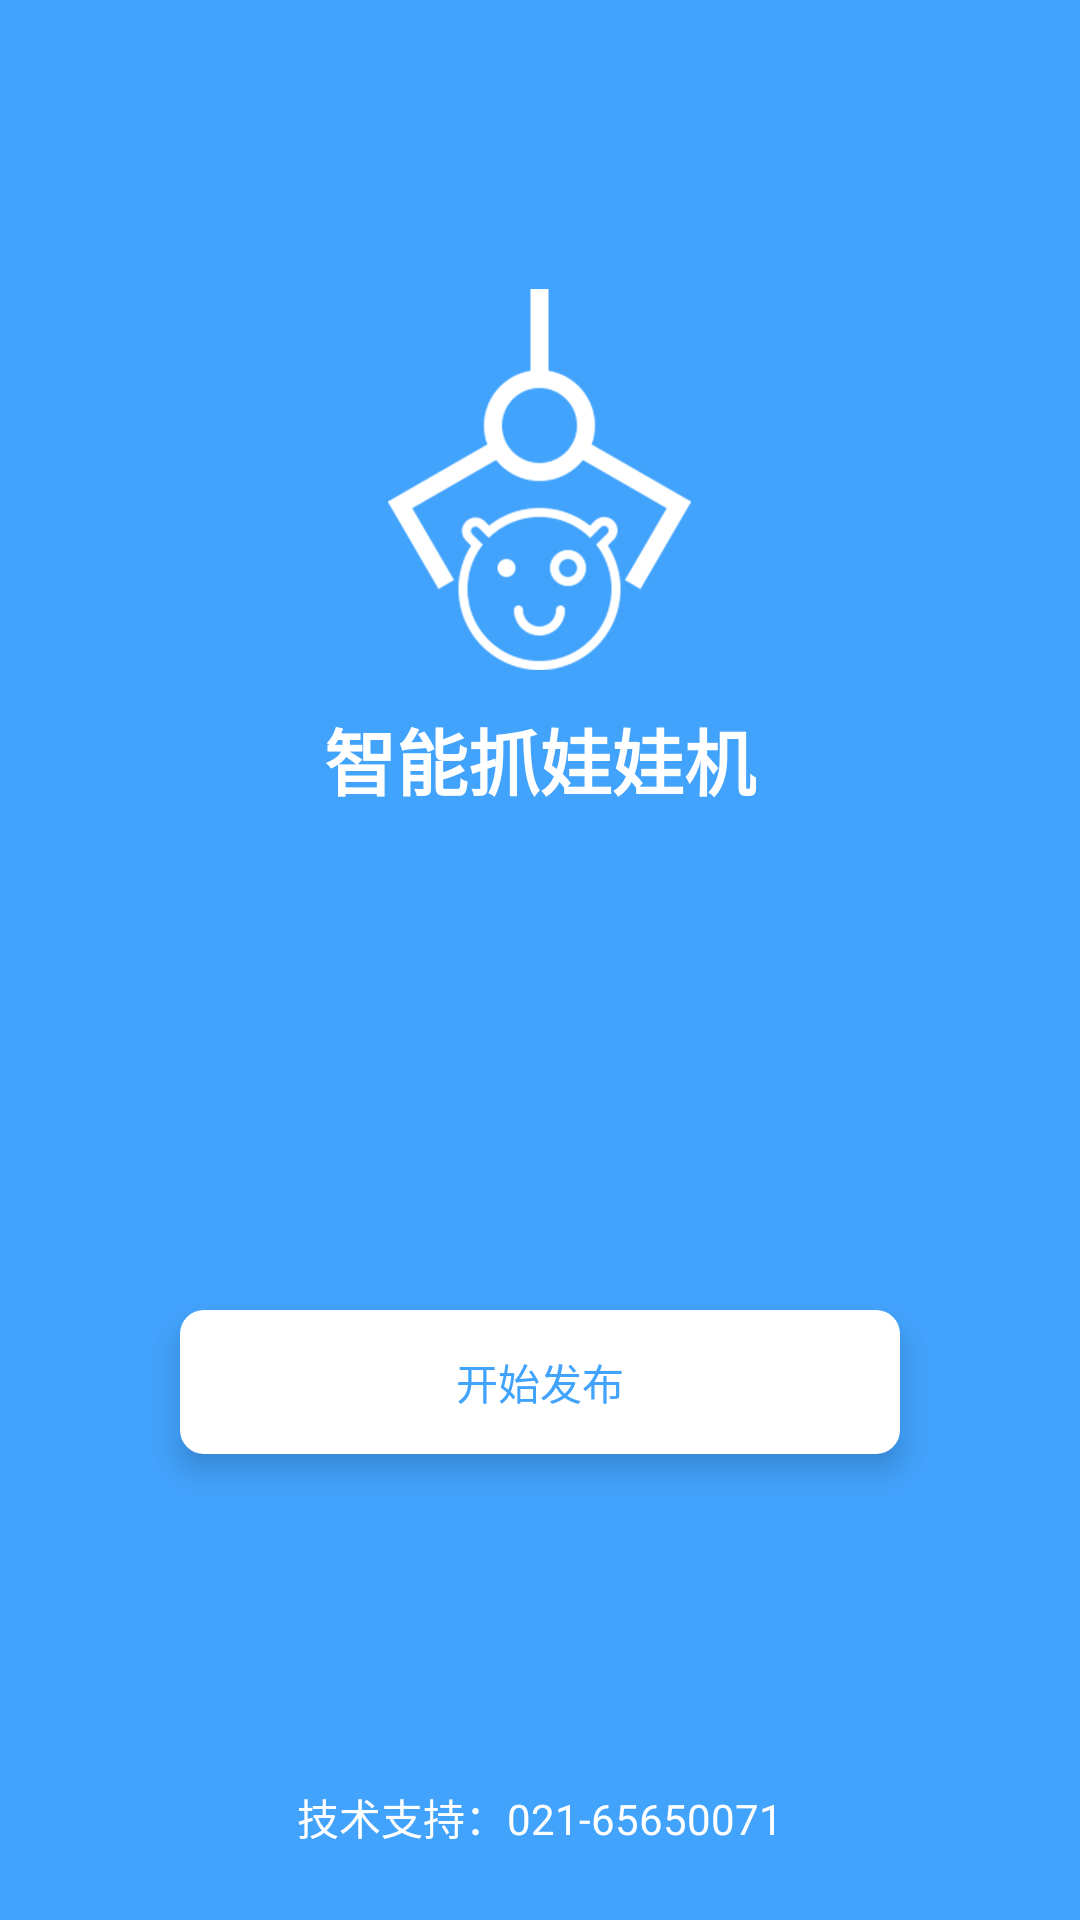

Here is an Android app screen rendered from its layout file. Give the layout XML and the strings, colors and styles it references.
<!-- AndroidManifest.xml: application theme AppTheme -->
<!-- res/layout/activity_main.xml -->
<?xml version="1.0" encoding="utf-8"?>
<ScrollView xmlns:android="http://schemas.android.com/apk/res/android"
    xmlns:app="http://schemas.android.com/apk/res-auto"
    xmlns:tools="http://schemas.android.com/tools"
    android:layout_width="match_parent"
    android:layout_height="match_parent"
    android:fillViewport="true"
    tools:context="org.anyrtc.wawacapture.MainActivity">

<LinearLayout
    android:layout_width="match_parent"
    android:layout_height="match_parent"
    android:background="@color/qr_code"
    android:orientation="vertical"
    >
    <RelativeLayout
        android:layout_width="match_parent"
        android:layout_height="0dp"
        android:layout_weight="0.5">
        <ImageView
            android:id="@+id/logo"
            android:layout_width="wrap_content"
            android:layout_height="wrap_content"
            android:layout_centerInParent="true"
            android:background="@drawable/logo_x"/>
        <TextView
            android:layout_width="wrap_content"
            android:layout_height="wrap_content"
            android:textColor="#ffffff"
            android:layout_below="@+id/logo"
            android:textSize="24sp"
            android:textStyle="bold"
            android:layout_marginTop="12dp"
            android:layout_centerHorizontal="true"
            android:text="智能抓娃娃机"/>
    </RelativeLayout>


    <RelativeLayout
        android:layout_width="match_parent"
        android:layout_height="0dp"
        android:layout_weight="0.5">


    <EditText
        android:id="@+id/et_phone"
        android:layout_width="match_parent"
        android:layout_centerHorizontal="true"
        android:layout_height="wrap_content"
        android:drawableLeft="@drawable/img_phone"
        android:drawablePadding="6dp"
        android:gravity="center_vertical"
        android:hint="请输入手机号"
        android:layout_marginLeft="60dp"
        android:visibility="invisible"
        android:layout_marginRight="60dp"
        android:inputType="number"
        android:textColor="#ffffff"
        android:textColorHint="#dae8fe"
        android:theme="@style/MyEditText" />

        <TextView
            android:id="@+id/tv_user_phone"
            android:layout_marginLeft="60dp"
            android:layout_height="wrap_content"
            android:layout_marginRight="60dp"
            android:text="用户："
            android:textColor="#ffffff"
            android:visibility="invisible"
            android:textSize="18sp"
            android:layout_centerHorizontal="true"
            android:textStyle="bold"
            android:layout_width="wrap_content"
            android:layout_below="@+id/et_phone" />

        <RelativeLayout
            android:id="@+id/rl_code"
            android:visibility="invisible"
            android:layout_marginLeft="60dp"
            android:layout_height="wrap_content"
            android:layout_marginRight="60dp"
            android:layout_width="wrap_content"
            android:layout_below="@+id/et_phone"
          >

            <EditText
                android:id="@+id/et_code"
                android:layout_width="match_parent"
                android:layout_height="wrap_content"
                android:layout_marginRight="12dp"
                android:layout_toLeftOf="@+id/tv_send"
                android:drawableLeft="@drawable/img_code"
                android:drawablePadding="6dp"
                android:gravity="center_vertical"
                android:hint="请输入验证码"
                android:textColor="#ffffff"
                android:textColorHint="#dae8fe"
                android:theme="@style/MyEditText" />

            <TextView
                android:id="@+id/tv_send"
                android:layout_width="wrap_content"
                android:layout_height="wrap_content"
                android:layout_alignParentRight="true"
                android:gravity="center"
                android:layout_centerVertical="true"
                android:text="发送验证码"
                android:textColor="#ffffff" />


        </RelativeLayout>

    <Button
        android:id="@+id/btn_Start"
        android:layout_width="match_parent"
        android:layout_height="wrap_content"
        android:textColor="@color/qr_code"
        android:layout_below="@+id/rl_code"
        android:layout_marginLeft="60dp"
        android:layout_marginRight="60dp"
        android:layout_marginTop="30dp"
        android:layout_centerHorizontal="true"
        android:background="@drawable/shape_start_btn"
        android:elevation="12dp"
        android:translationZ="4dp"
        android:text="开始发布"/>

        <TextView
            android:id="@+id/tv_call"
            android:layout_width="match_parent"
            android:layout_height="wrap_content"
            android:textColor="#ffffff"
            android:padding="12dp"
            android:gravity="center"
            android:layout_marginBottom="12dp"
            android:layout_alignParentBottom="true"
            android:text="技术支持：021-65650071"/>
    </RelativeLayout>


</LinearLayout>

</ScrollView>
<!-- resources referenced by this layout -->
<resources>
  <color name="qr_code">#42a3fd</color>
  <!-- drawable logo_x: png bitmap (drawable-hdpi, 6876 bytes) -->
  <!-- drawable shape_start_btn (drawable) -->
  <?xml version="1.0" encoding="UTF-8"?>
  <shape xmlns:android="http://schemas.android.com/apk/res/android">
      <solid android:color="#ffffff"/>
      <corners android:radius="8dp"></corners>
  </shape>
  <style name="MyEditText" parent="Theme.AppCompat.Light">
          <item name="colorControlNormal">#FFFFFF</item>
          <item name="colorControlActivated">#FFFFFF</item>
      </style>
  <style name="AppTheme" parent="Theme.AppCompat.Light.NoActionBar">
          
          <item name="colorPrimary">@color/colorPrimary</item>
          <item name="colorPrimaryDark">@color/colorPrimaryDark</item>
          <item name="colorAccent">@color/colorAccent</item>
      </style>
  <color name="colorPrimary">#3F51B5</color>
  <color name="colorPrimaryDark">#303F9F</color>
  <color name="colorAccent">#FF4081</color>
</resources>
